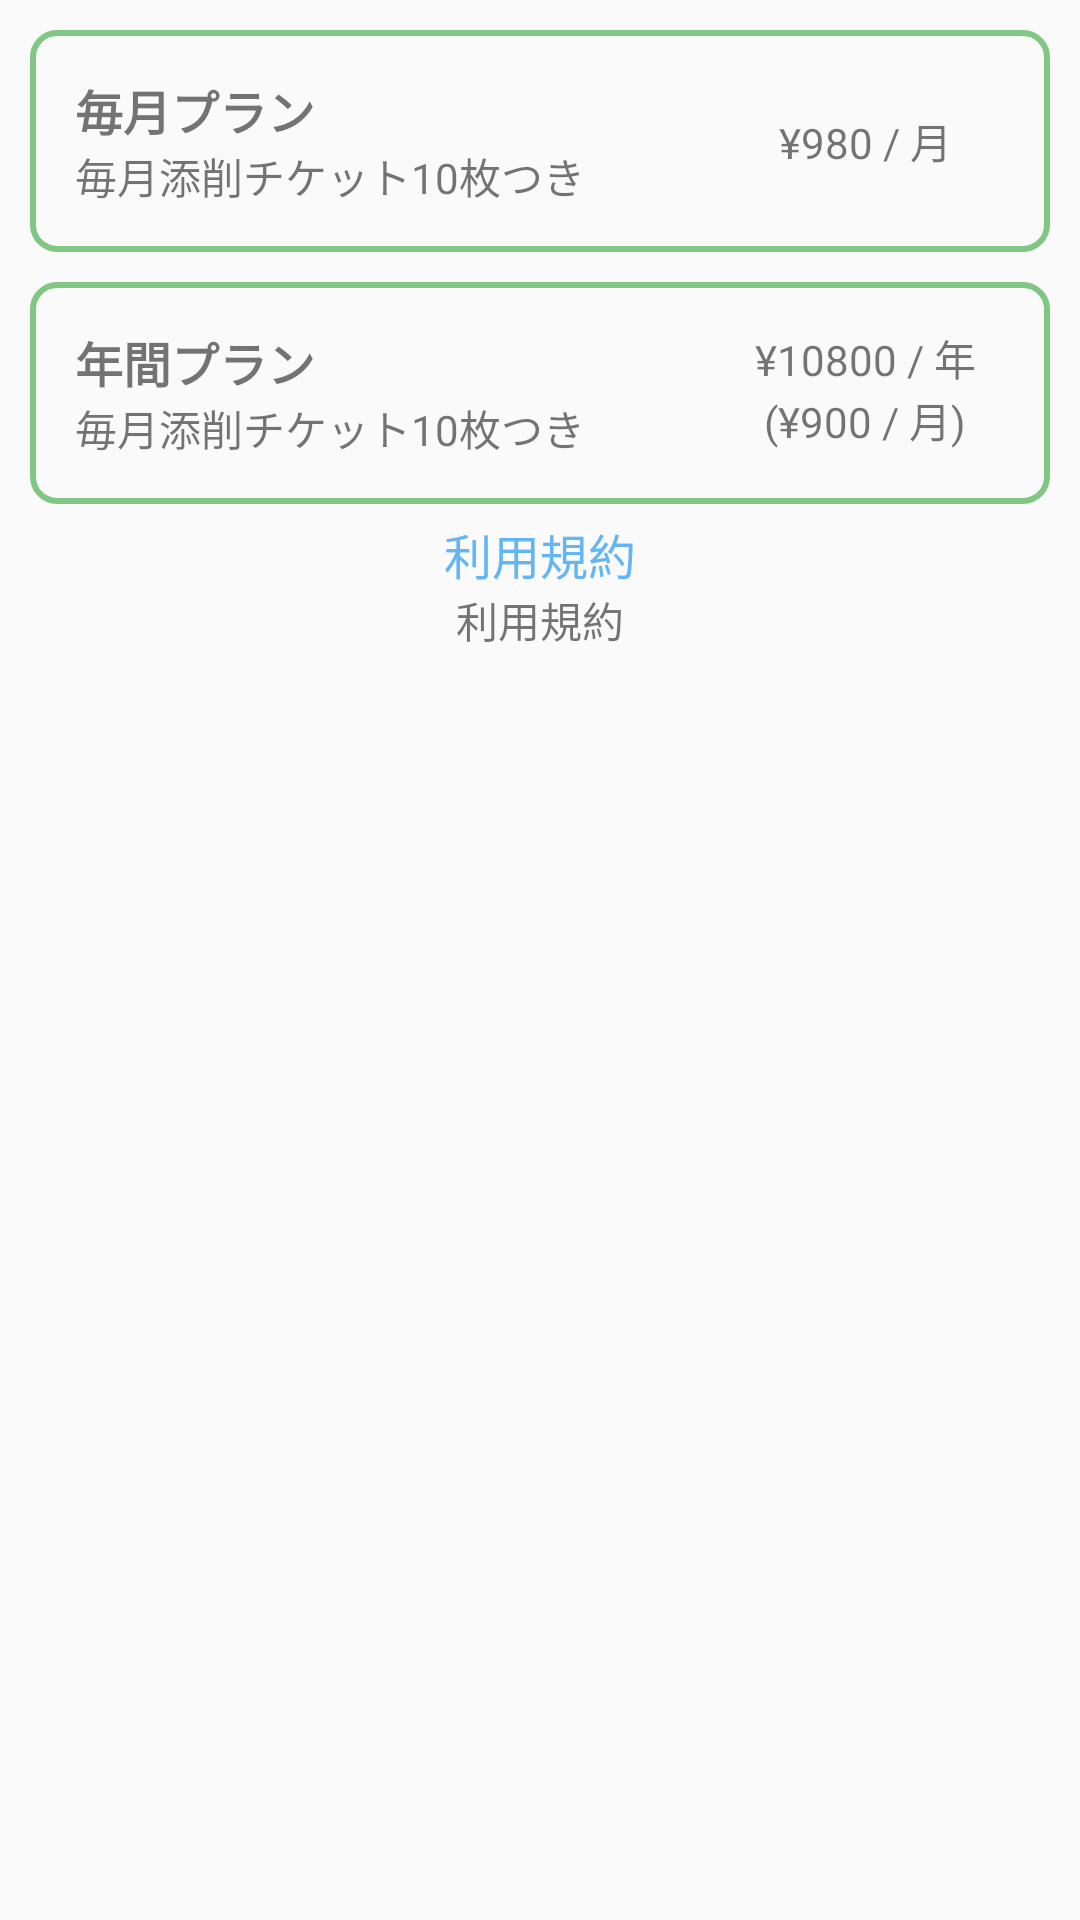

Layout XML and referenced resources for this Android screen:
<!-- AndroidManifest.xml: application theme AppTheme -->
<!-- res/layout/fragment_shop_subscribed.xml -->
<?xml version="1.0" encoding="utf-8"?>
<android.support.constraint.ConstraintLayout xmlns:android="http://schemas.android.com/apk/res/android"
    android:layout_width="match_parent"
    android:layout_height="match_parent">


    <android.support.v4.widget.NestedScrollView
        android:layout_width="match_parent"
        android:layout_height="wrap_content">

        <LinearLayout
            android:layout_width="match_parent"
            android:layout_height="match_parent"
            android:orientation="vertical">


            <LinearLayout
                android:layout_width="match_parent"
                android:layout_height="wrap_content"
                android:layout_margin="10dp"
                android:background="@drawable/button_accent_frame"
                android:orientation="horizontal"
                android:padding="15dp"
                android:weightSum="1">

                <LinearLayout
                    android:layout_width="0dp"
                    android:layout_height="wrap_content"
                    android:layout_weight="0.7"
                    android:orientation="vertical">

                    <TextView
                        android:layout_width="match_parent"
                        android:layout_height="wrap_content"
                        android:text="毎月プラン"
                        android:textSize="16sp"
                        android:textStyle="bold" />

                    <TextView
                        android:layout_width="match_parent"
                        android:layout_height="wrap_content"
                        android:text="毎月添削チケット10枚つき" />
                </LinearLayout>

                <TextView
                    android:layout_width="0dp"
                    android:layout_height="match_parent"
                    android:layout_weight="0.3"
                    android:gravity="center"
                    android:text="¥980 / 月" />
            </LinearLayout>

            <LinearLayout
                android:layout_width="match_parent"
                android:layout_height="wrap_content"
                android:layout_marginLeft="10dp"
                android:layout_marginRight="10dp"
                android:layout_marginBottom="5dp"
                android:background="@drawable/button_accent_frame"
                android:orientation="horizontal"
                android:padding="15dp"
                android:weightSum="1">

                <LinearLayout
                    android:layout_width="0dp"
                    android:layout_height="wrap_content"
                    android:layout_weight="0.7"
                    android:orientation="vertical">

                    <TextView
                        android:layout_width="match_parent"
                        android:layout_height="wrap_content"
                        android:text="年間プラン"
                        android:textSize="16sp"
                        android:textStyle="bold" />

                    <TextView
                        android:layout_width="match_parent"
                        android:layout_height="wrap_content"
                        android:text="毎月添削チケット10枚つき" />
                </LinearLayout>

                <LinearLayout
                    android:layout_width="0dp"
                    android:layout_height="match_parent"
                    android:layout_weight="0.3"
                    android:orientation="vertical"
                    >

                    <TextView
                        android:layout_width="match_parent"
                        android:layout_height="wrap_content"
                        android:gravity="center"
                        android:text="¥10800 / 年" />
                    <TextView
                        android:layout_width="match_parent"
                        android:layout_height="wrap_content"
                        android:gravity="center"
                        android:text="(¥900 / 月)" />
                </LinearLayout>

            </LinearLayout>

            <TextView
                android:layout_width="wrap_content"
                android:layout_height="wrap_content"
                android:layout_gravity="center"
                android:textSize="16sp"
                android:textColor="@color/material_blue"
                android:text="@string/terms_of_service"/>

            <TextView
                android:layout_width="wrap_content"
                android:layout_height="wrap_content"
                android:layout_gravity="center"
                android:text="@string/terms_of_service"/>

        </LinearLayout>
    </android.support.v4.widget.NestedScrollView>
</android.support.constraint.ConstraintLayout>
<!-- resources referenced by this layout -->
<resources>
  <color name="material_blue">#64b5f6</color>
  <!-- drawable button_accent_frame (drawable) -->
  <?xml version="1.0" encoding="utf-8"?>
  <shape xmlns:android="http://schemas.android.com/apk/res/android"
      android:shape="rectangle">
      <stroke
          android:width="2dp"
          android:color="#81c784" />
      <solid android:color="@color/clear"/>
      <corners android:radius="8dp"/>
  </shape>
  <string name="terms_of_service">利用規約</string>
  <style name="AppTheme" parent="Theme.AppCompat.Light.NoActionBar">
          
          <item name="colorPrimary">@color/colorPrimary</item>
          <item name="colorPrimaryDark">@color/colorPrimaryDark</item>
          <item name="colorAccent">@color/colorAccent</item>
          <item name="android:actionBarStyle">@style/MyActionBar</item>
          <item name="android:textColorPrimaryInverse">@color/dark</item>
      </style>
  <color name="clear">#00000000</color>
  <color name="colorPrimary">#3F51B5</color>
  <color name="colorPrimaryDark">#303F9F</color>
  <color name="colorAccent">#FF4081</color>
  <style name="MyActionBar" parent="@android:style/Widget.Holo.Light.ActionBar">
          <item name="android:background">@color/material_green</item>
          <item name="android:textColorPrimary">@color/whiteText</item>
          <item name="actionMenuTextColor">@color/whiteText</item>
          <item name="android:gravity">center</item>
      </style>
  <color name="dark">#232323</color>
  <color name="material_green">#81c784</color>
  <color name="whiteText">#ffffff</color>
</resources>
